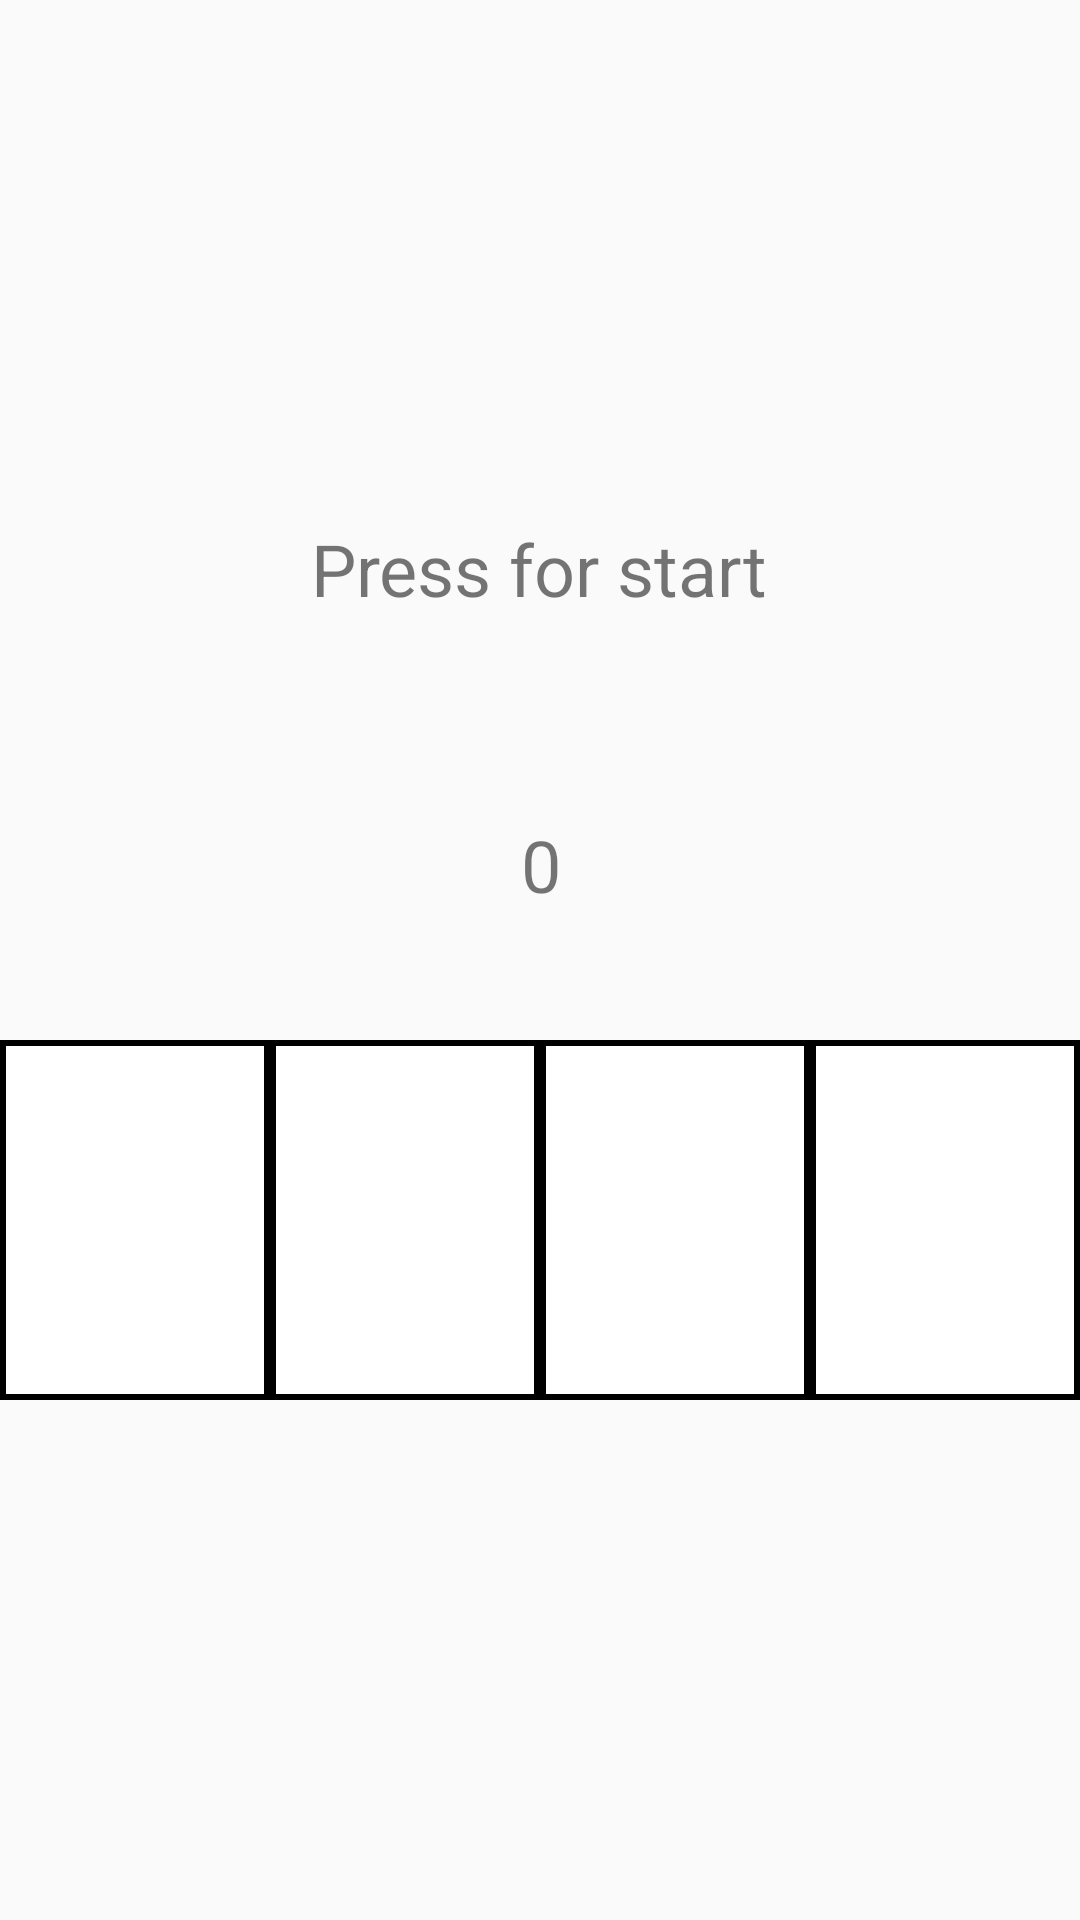

Produce the Android XML layout that renders to this screen, including the resource entries it uses.
<!-- AndroidManifest.xml: application theme Theme.TouchChallenge -->
<!-- res/layout/activity_main.xml -->
<?xml version="1.0" encoding="utf-8"?>
<LinearLayout xmlns:android="http://schemas.android.com/apk/res/android"

    xmlns:app="http://schemas.android.com/apk/res-auto"
    xmlns:tools="http://schemas.android.com/tools"
    android:layout_width="match_parent"
    android:layout_height="match_parent"
    android:orientation="vertical"
    android:gravity="center">


    <TextView
        android:id="@+id/time"
        android:layout_width="wrap_content"
        android:layout_height="wrap_content"
        android:layout_centerInParent="true"
        android:layout_marginBottom="24dp"
        android:text="Press for start"
        android:textSize="24sp" />

    <android.support.constraint.ConstraintLayout
        android:layout_width="411dp"
        android:layout_height="117dp">

        <TextView
            android:id="@+id/scoreTextView"
            android:layout_width="wrap_content"
            android:layout_height="wrap_content"
            android:layout_centerInParent="true"
            android:text="0"
            android:textSize="24sp"
            app:layout_constraintBottom_toBottomOf="parent"
            app:layout_constraintEnd_toEndOf="parent"
            app:layout_constraintStart_toStartOf="parent"
            app:layout_constraintTop_toTopOf="parent" />
    </android.support.constraint.ConstraintLayout>

    <LinearLayout
        android:layout_width="match_parent"
        android:layout_height="wrap_content"
        android:orientation="horizontal">

        <TextView
            android:id="@+id/view1"
            android:layout_width="0dp"
            android:layout_height="120dp"
            android:layout_weight="1"
            android:background="@drawable/default_view"
            android:gravity="center"/>

        <TextView
            android:id="@+id/view2"
            android:layout_width="0dp"
            android:layout_height="120dp"
            android:layout_weight="1"
            android:background="@drawable/default_view"
            android:gravity="center"/>

        <TextView
            android:id="@+id/view3"
            android:layout_width="0dp"
            android:layout_height="120dp"
            android:layout_weight="1"
            android:background="@drawable/default_view"
            android:gravity="center"/>

        <TextView
            android:id="@+id/view4"
            android:layout_width="0dp"
            android:layout_height="120dp"
            android:layout_weight="1"
            android:background="@drawable/default_view"
            android:gravity="center"/>

    </LinearLayout>

</LinearLayout>
<!-- resources referenced by this layout -->
<resources>
  <!-- drawable default_view (drawable) -->
  <?xml version="1.0" encoding="utf-8"?>
  <shape xmlns:android="http://schemas.android.com/apk/res/android"
      android:shape="rectangle">
  
      <solid android:color="#ffffff"/>
  
      <stroke
          android:width="2dp"
          android:color="#000000"/>
  
  </shape>
  <style name="Theme.TouchChallenge" parent="Theme.AppCompat.Light.DarkActionBar">
          
          <item name="colorPrimary">@color/purple_500</item>
          <item name="colorPrimaryDark">@color/purple_700</item>
          <item name="colorAccent">@color/teal_200</item>
          
      </style>
  <!-- not gathered from this repository: default colours our renderer supplied (Android Studio template values) -->
  <color name="purple_500">#FF6200EE</color>
  <color name="purple_700">#FF3700B3</color>
  <color name="teal_200">#FF03DAC5</color>
</resources>
